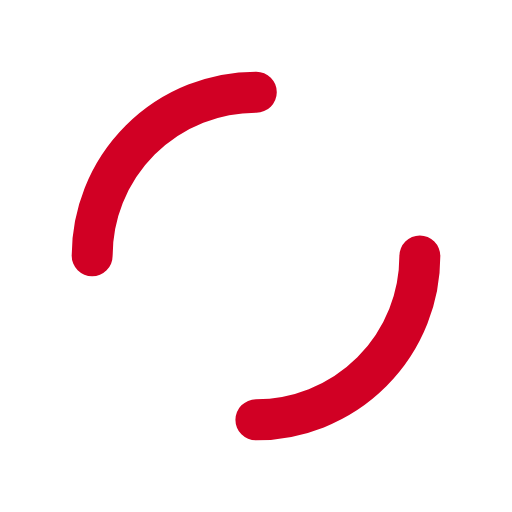
t = 0.00 s
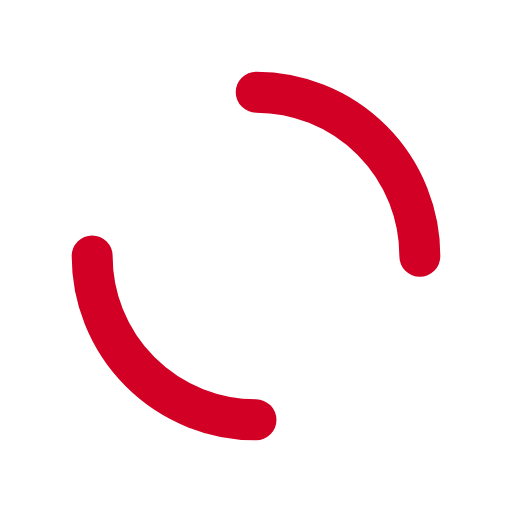
t = 0.25 s
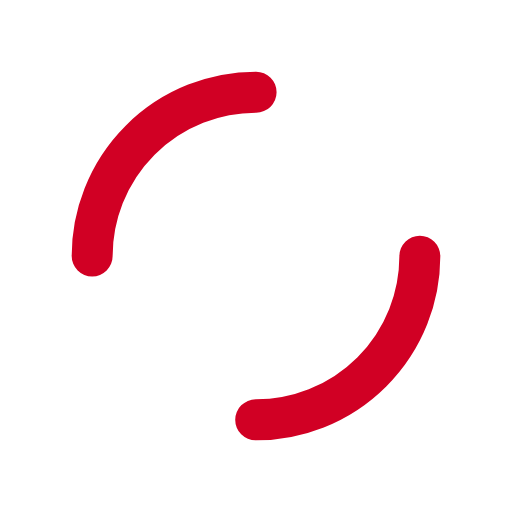
t = 0.50 s
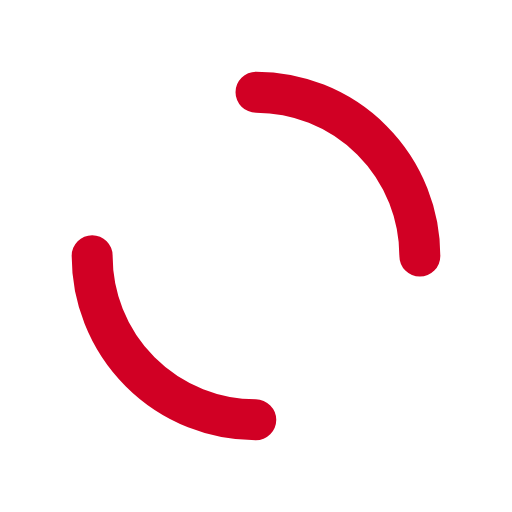
t = 0.75 s

The animated SVG that drew these frames (rendered in a browser with its animation timeline set to each time). Animation: 1 SMIL element (animateTransform=1); one cycle of 1.00 s, repeats indefinitely.

<?xml version="1.0" encoding="utf-8"?>
<svg xmlns="http://www.w3.org/2000/svg" xmlns:xlink="http://www.w3.org/1999/xlink" style="margin: auto; background: none; display: block; shape-rendering: auto;" width="20px" height="20px" viewBox="0 0 100 100" preserveAspectRatio="xMidYMid">
<circle cx="50" cy="50" r="32" stroke-width="8" stroke="#d10024" stroke-dasharray="50.26548245743669 50.26548245743669" fill="none" stroke-linecap="round">
  <animateTransform attributeName="transform" type="rotate" repeatCount="indefinite" dur="1s" keyTimes="0;1" values="0 50 50;360 50 50"></animateTransform>
</circle>
</svg>